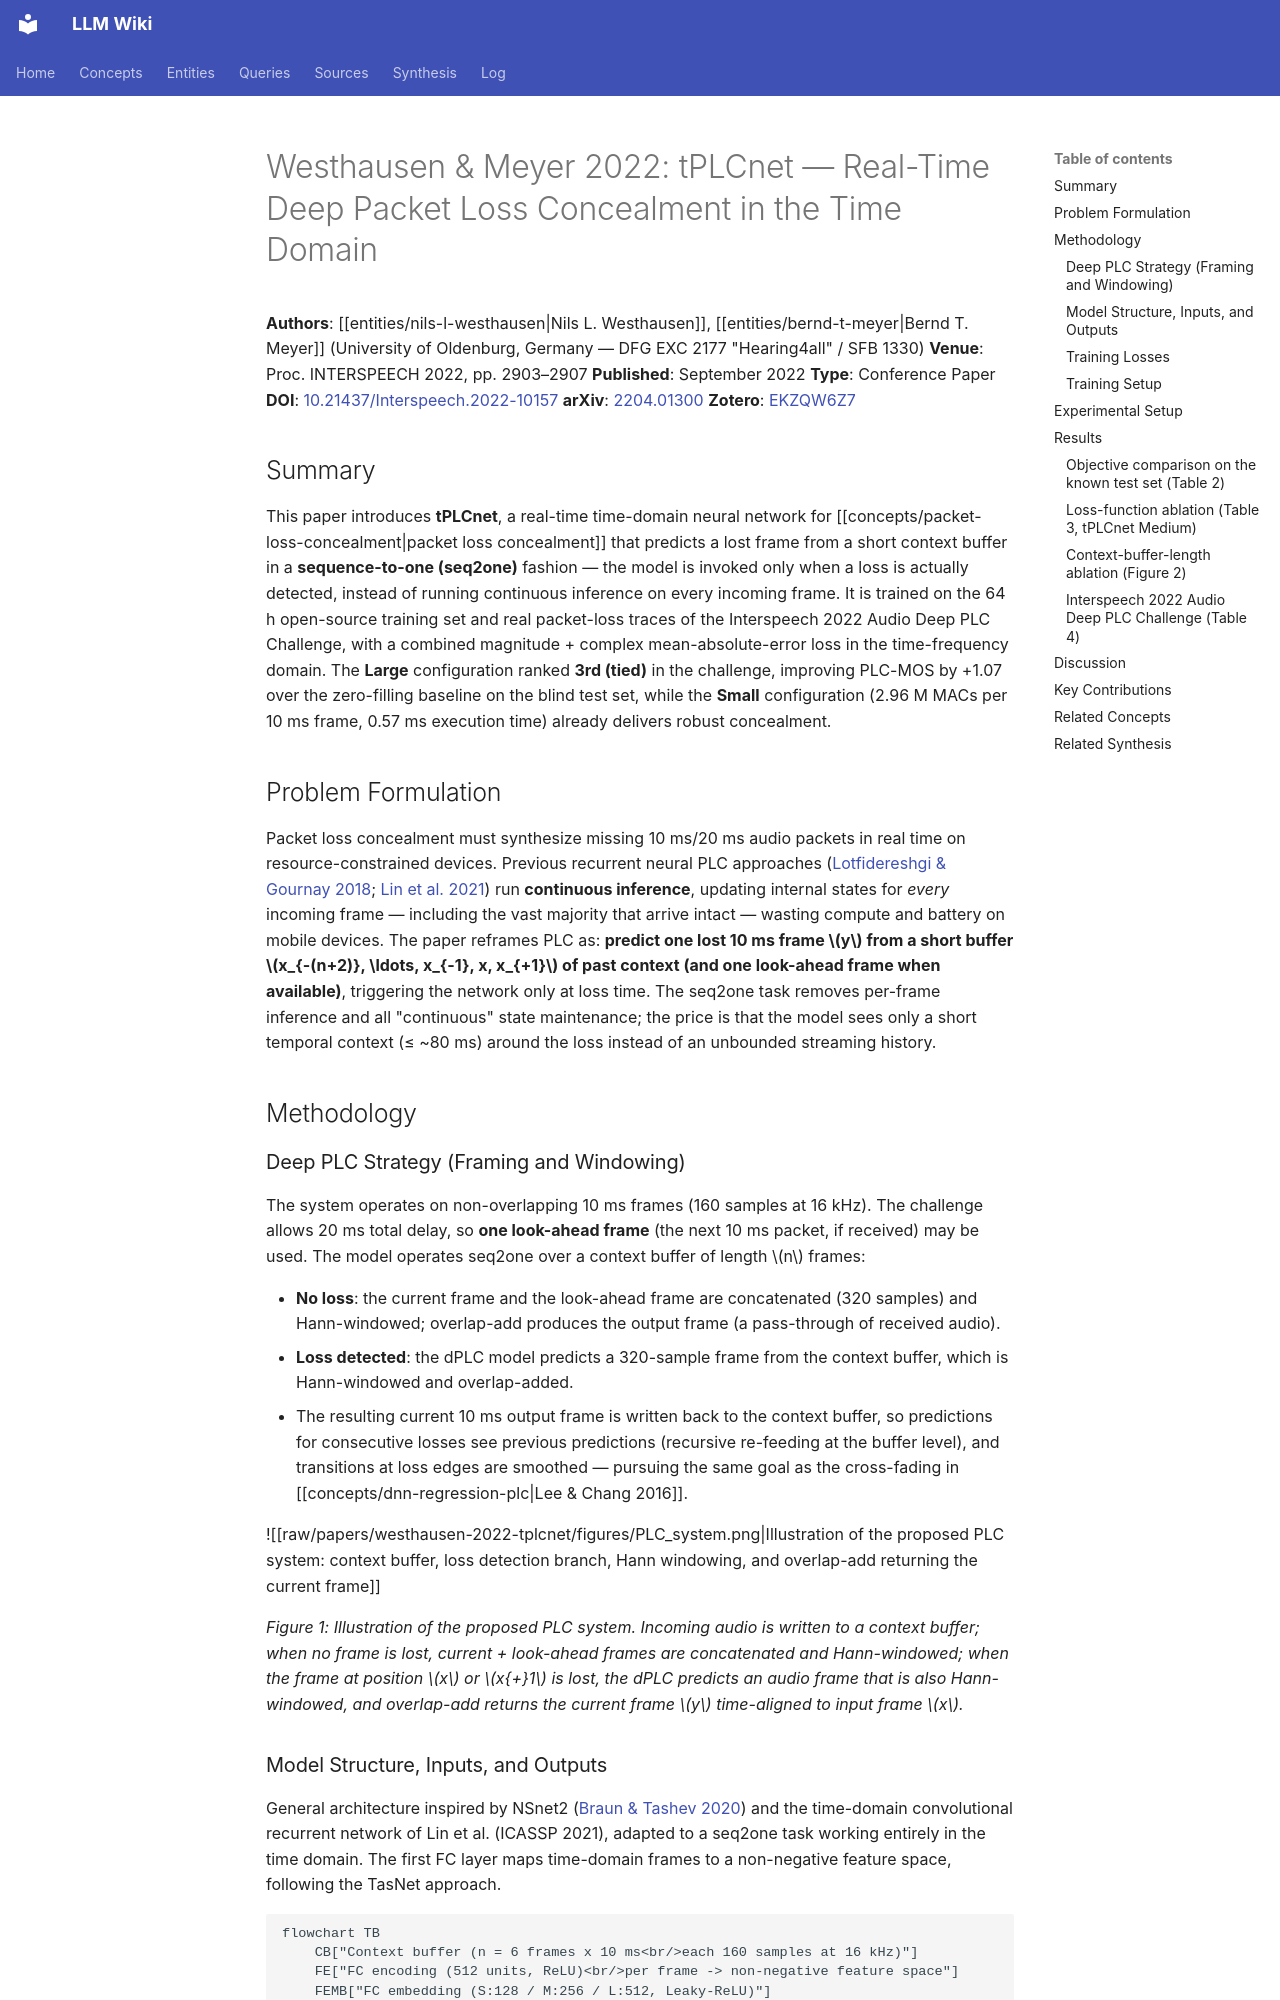

repository: proudzhu/llm-wiki · page: sources/westhausen-2022-tplcnet.html · generator: mkdocs

---
type: source
created: 2026-10-24
updated: 2026-10-24
sources:
  - raw/papers/westhausen-2022-tplcnet/full-text.md
  - https://arxiv.org/abs/2204.01300
  - https://doi.org/10.21437/Interspeech.2022-10157
  - zotero://select/items/0_EKZQW6Z7
tags:
  - packet-loss-concealment
  - real-time
  - time-domain-model
  - seq2one
  - recurrent-neural-network
  - gated-recurrent-unit
  - frequency-domain-loss
  - low-complexity
  - speech-coding
  - interspeech-2022-plc-challenge
  - audio-signal-processing
---

# Westhausen & Meyer 2022: tPLCnet — Real-Time Deep Packet Loss Concealment in the Time Domain

**Authors**: [[entities/nils-l-westhausen|Nils L. Westhausen]], [[entities/bernd-t-meyer|Bernd T. Meyer]] (University of Oldenburg, Germany — DFG EXC 2177 "Hearing4all" / SFB 1330)
**Venue**: Proc. INTERSPEECH 2022, pp. 2903–2907
**Published**: September 2022
**Type**: Conference Paper
**DOI**: [10.21437/Interspeech.2022-10157](https://doi.org/10.21437/Interspeech.2022-10157)
**arXiv**: [2204.01300](https://arxiv.org/abs/2204.01300)
**Zotero**: [EKZQW6Z7](zotero://select/items/0_EKZQW6Z7)

## Summary

This paper introduces **tPLCnet**, a real-time time-domain neural network for [[concepts/packet-loss-concealment|packet loss concealment]] that predicts a lost frame from a short context buffer in a **sequence-to-one (seq2one)** fashion — the model is invoked only when a loss is actually detected, instead of running continuous inference on every incoming frame. It is trained on the 64 h open-source training set and real packet-loss traces of the Interspeech 2022 Audio Deep PLC Challenge, with a combined magnitude + complex mean-absolute-error loss in the time-frequency domain. The **Large** configuration ranked **3rd (tied)** in the challenge, improving PLC-MOS by +1.07 over the zero-filling baseline on the blind test set, while the **Small** configuration (2.96 M MACs per 10 ms frame, 0.57 ms execution time) already delivers robust concealment.

## Problem Formulation

Packet loss concealment must synthesize missing 10 ms/20 ms audio packets in real time on resource-constrained devices. Previous recurrent neural PLC approaches ([Lotfidereshgi & Gournay 2018](https://doi.org/10.1109/ICASSP.2018.8452274); [Lin et al. 2021](https://doi.org/10.1109/ICASSP39728.2021.9413662)) run **continuous inference**, updating internal states for *every* incoming frame — including the vast majority that arrive intact — wasting compute and battery on mobile devices. The paper reframes PLC as: **predict one lost 10 ms frame $y$ from a short buffer $x_{-(n+2)}, \ldots, x_{-1}, x, x_{+1}$ of past context (and one look-ahead frame when available)**, triggering the network only at loss time. The seq2one task removes per-frame inference and all "continuous" state maintenance; the price is that the model sees only a short temporal context (≤ ~80 ms) around the loss instead of an unbounded streaming history.

## Methodology
